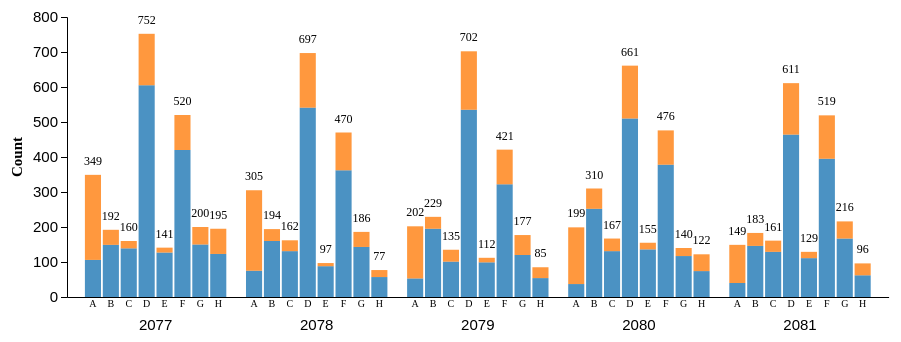
D3 v7 page, settled after 360 driven frames (6 s of simulated time); the page loaded 1 data file(s).


        d3.csv('combined_data.csv').then(function(data) {
            // Mapping for p1 values
            const mappingShort = {
                3: 'A', 4: 'A',
                5: 'B', 6: 'B',
                7: 'C', 8: 'C',
                1: 'D', 2: 'D',
                9: 'E', 10: 'E',
                11: 'F', 12: 'F',
                27: 'G', 28: 'G',
                29: 'H', 30: 'H'
            };

            const mappingFull = {
                A: 'Architecture', B: 'Electrical', C: 'Electronics', D: 'Civil',
                E: 'Mechanical', F: 'Computer', G: 'Aerospace', H: 'Chemical'
            };

            // Step 1: Group data by year and p1 value, then count male and female
            const genderCountsByYear = {};

            data.forEach(d => {
                const p1Value = mappingShort[d.p1];

                if (!genderCountsByYear[d.year]) {
                    genderCountsByYear[d.year] = {};
                }

                if (!genderCountsByYear[d.year][p1Value]) {
                    genderCountsByYear[d.year][p1Value] = { Male: 0, Female: 0 };
                }

                if (d.Gender === 'Male') {
                    genderCountsByYear[d.year][p1Value].Male++;
                } else if (d.Gender === 'Female') {
                    genderCountsByYear[d.year][p1Value].Female++;
                }
            });

            const chartData = [];
            for (const year in genderCountsByYear) {
                const yearData = genderCountsByYear[year];
                for (const p1 in yearData) {
                    chartData.push({
                        year: year,
                        p1: p1,
                        male: yearData[p1].Male,
                        female: yearData[p1].Female
                    });
                }
            }

            const margin = { top: 20, right: 30, bottom: 100, left: 70 };
            const width = window.innerWidth * 0.9 - margin.left - margin.right;
            const height = 400 - margin.top - margin.bottom;

            const svg = d3.select('#chart')
                .attr('width', '100%')  // Make width 100% for responsiveness
                .attr('height', height + margin.top + margin.bottom)
                .append('g')
                .attr('transform', `translate(${margin.left},${margin.top})`)
                .attr('viewBox', '0 0 960 500');  // Set a default viewBox for better scaling

            // Sort p1 values alphabetically (A, B, C, D, ...)
            const sortedP1Values = ['A', 'B', 'C', 'D', 'E', 'F', 'G', 'H'];

            const x0Scale = d3.scaleBand()
                .domain(chartData.map(d => d.year))
                .range([0, width])
                .padding(0.1);

            const x1Scale = d3.scaleBand()
                .domain(sortedP1Values)  // Use sorted values here
                .range([0, x0Scale.bandwidth()])
                .padding(0.1);

            const yScale = d3.scaleLinear()
                .domain([0, d3.max(chartData, d => d.male + d.female)])
                .nice()
                .range([height, 0]);

            const colorScale = d3.scaleOrdinal()
                .domain(['Male', 'Female'])
                .range(['#1f77b4', '#ff7f0e']);

            svg.selectAll('*').remove();

            const yearGroups = svg.selectAll('.year')
                .data(chartData)
                .enter().append('g')
                .attr('class', 'year')
                .attr('transform', d => `translate(${x0Scale(d.year)}, 0)`);

            yearGroups.each(function(d) {
                const group = d3.select(this);

                const maleBar = group.append('rect')
                    .attr('x', x1Scale(d.p1))
                    .attr('y', yScale(d.male))
                    .attr('width', x1Scale.bandwidth())
                    .attr('height', height - yScale(d.male))
                    .attr('fill', colorScale('Male'))
                    .attr('class', 'bar');

                const femaleBar = group.append('rect')
                    .attr('x', x1Scale(d.p1))
                    .attr('y', yScale(d.male + d.female))
                    .attr('width', x1Scale.bandwidth())
                    .attr('height', height - yScale(d.female))
                    .attr('fill', colorScale('Female'))
                    .attr('class', 'bar');

                // Add hover event for Male bars
                maleBar.on('mouseover', function(event) {
                    const tooltip = d3.select('#tooltip');
                    tooltip
                        .style('left', `${event.pageX + 10}px`)
                        .style('top', `${event.pageY - 28}px`)
                        .style('display', 'inline-block')
                        .html(`Male: ${d.male}`);
                    d3.select(this).attr('fill', 'green');
                }).on('mouseout', function() {
                    d3.select(this).attr('fill', colorScale('Male'));
                    d3.select('#tooltip').style('display', 'none');
                });

                // Add hover event for Female bars
                femaleBar.on('mouseover', function(event) {
                    const tooltip = d3.select('#tooltip');
                    tooltip
                        .style('left', `${event.pageX + 10}px`)
                        .style('top', `${event.pageY - 28}px`)
                        .style('display', 'inline-block')
                        .html(`Female: ${d.female}`);
                    d3.select(this).attr('fill', 'green');
                }).on('mouseout', function() {
                    d3.select(this).attr('fill', colorScale('Female'));
                    d3.select('#tooltip').style('display', 'none');
                });

                // Calculate total for male and female
                const total = d.male + d.female;

                // Add total sum above the bars
                group.append('text')
                    .attr('x', x1Scale(d.p1) + x1Scale.bandwidth() / 2)
                    .attr('y', yScale(d.male + d.female) - 10)  // Position above the bar
                    .attr('text-anchor', 'middle')
                    .style('font-size', '12px')
                    .text(total);
            });

            const yAxis = d3.axisLeft(yScale);
            svg.append('g')
                .call(yAxis);

            const xAxis = d3.axisBottom(x0Scale)
                .tickSize(0);

            const xAxisGroup = svg.append('g')
                .attr('transform', `translate(0,${height})`)
                .call(xAxis);

            svg.append('text')
                .attr('transform', 'rotate(-90)')
                .attr('y', -60)
                .attr('x', -height / 2)
                .attr('dy', '1em')
                .style('text-anchor', 'middle')
                .style('font-weight', 'bold')
                .attr('font-size', '12px')
                .text('Count');
            
            svg.selectAll('text')
                .attr('font-size', '15px');
            xAxisGroup.selectAll('text')
                .attr('dy', '30px');

            yearGroups.each(function(d) {
                const group = d3.select(this);

                // Adding p1 value below the male bar
                group.append('text')
                    .attr('x', x1Scale(d.p1) + x1Scale.bandwidth() / 2)
                    .attr('y', height + 10)  // Position the label just below the bars
                    .attr('text-anchor', 'middle')
                    .style('font-size', '10px')
                    .text(d.p1);
            });

        });
    

### data: combined_data.csv
Roll No, Gender, District, Rank, Apt_BAR, p1, p2, QuotaGroup, QuotaType, phaseNo, valid, amount, admitted, year
12083, Male, Achham, 996, , 2, 8, Open, Open, 1, 1, 600, 0, 2077
625, Male, Achham, 1966, , 5, 1, Reserverd Quota, , 1, 0, 600, 0, 2077
4925, Male, Achham, 302, , 1, 2, Open, Open, 1, 1, 600, 1, 2077
3039, Male, Achham, 1788, , 1, 11, Reserverd Quota, Durgam Chettra, 1, 1, 600, 1, 2077
447, Male, Achham, 2554, , 1, , Reserverd Quota, , 1, 0, 300, 0, 2077
12755, Male, Achham, 2437, , 1, , Reserverd Quota, , 1, 0, 300, 0, 2077
850, Male, Achham, 329, , 1, 2, Open, Open, 1, 1, 600, 1, 2077
1358, Male, Achham, 514, , 1, 2, Open, Open, 1, 1, 600, 0, 2077
4739, Male, Achham, 432, , 1, 2, Open, Open, 1, 1, 900, 0, 2077
994, Male, Achham, 496, , 5, 1, Open, Open, 1, 1, 1800, 0, 2077
994, Male, Achham, 496, , 1, , Reserverd Quota, , 1, 0, 300, 0, 2077
6899, Male, Achham, 5275, , 9, 29, Reserverd Quota, , 1, 0, 600, 0, 2077
6899, Male, Achham, 5275, , 30, , Open, Open, 1, 1, 300, 0, 2077
2644, Male, Achham, 5621, , 2, , Government Sponsored, Government Sponsored Quota, 1, 1, 300, 1, 2077
994, Male, Achham, 496, , 5, , Open, Open, 2, 1, 300, 0, 2077
12083, Male, Achham, 996, , 1, 2, Open, Open, 2, 1, 600, 0, 2077
6899, Male, Achham, 5275, , 30, 28, Open, Open, 2, 1, 600, 0, 2077
6899, Male, Achham, 5275, , 11, 12, Open, Open, 4, 1, 900, 0, 2077
12083, Male, Achham, 996, , 1, , Open, Open, 4, 1, 300, 0, 2077
6642, Female, Arghakhanchi, 3649, , 12, 6, Open, Female Quota, 1, 1, 900, 0, 2077
1848, Female, Arghakhanchi, 3565, , 2, 12, Open, Female Quota, 1, 1, 600, 0, 2077
3917, Female, Arghakhanchi, 5833, , 1, 2, Open, Female Quota, 1, 1, 1200, 0, 2077
7555, Female, Arghakhanchi, 1147, , 9, 10, Open, Female Quota, 1, 1, 1200, 1, 2077
3892, Female, Arghakhanchi, 2612, , 1, 2, Open, Female Quota, 1, 1, 900, 0, 2077
676, Female, Arghakhanchi, 32, , 1, 2, Open, Female Quota, 1, 1, 600, 1, 2077
8443, Female, Arghakhanchi, 4163, , 3, 4, Open, Female Quota, 1, 1, 1500, 0, 2077
7993, Female, Arghakhanchi, 2145, , 3, 4, Open, Female Quota, 1, 1, 900, 0, 2077
3253, Female, Arghakhanchi, 1600, , 1, 2, Open, Female Quota, 1, 1, 600, 0, 2077
3917, Female, Arghakhanchi, 5833, , 30, , Open, Female Quota, 2, 1, 300, 0, 2077
3917, Female, Arghakhanchi, 5833, , 1, 30, Open, Female Quota, 4, 1, 600, 0, 2077
518, Male, Arghakhanchi, 492, , 11, 12, Open, Open, 1, 1, 900, 0, 2077
1826, Male, Arghakhanchi, 178, , 11, 12, Open, Open, 1, 1, 1200, 1, 2077
103, Male, Arghakhanchi, 97, , 1, 2, Open, Open, 1, 1, 600, 1, 2077
4444, Male, Arghakhanchi, 389, , 7, 27, Open, Open, 1, 1, 1200, 0, 2077
2799, Male, Arghakhanchi, 513, , 2, , Open, Open, 1, 1, 300, 0, 2077
3672, Male, Arghakhanchi, 2336, , 29, 30, Open, Open, 1, 1, 600, 0, 2077
6032, Male, Arghakhanchi, 55, , 11, 12, Open, Open, 1, 1, 600, 1, 2077
84, Male, Arghakhanchi, 1593, 1, 1, 11, Reserverd Quota, , 1, 0, 600, 0, 2077
84, Male, Arghakhanchi, 1593, 1, 4, 29, Open, Open, 1, 1, 600, 0, 2077
2551, Male, Arghakhanchi, 1286, , 28, , Open, Open, 1, 1, 300, 0, 2077
1618, Male, Arghakhanchi, 1144, 1, 4, , Open, Open, 1, 1, 600, 0, 2077
4818, Male, Arghakhanchi, 1721, , 29, 27, Open, Open, 1, 1, 600, 0, 2077
751, Male, Arghakhanchi, 183, , 11, 12, Open, Open, 1, 1, 600, 1, 2077
2166, Male, Arghakhanchi, 50, , 11, 12, Open, Open, 1, 1, 600, 1, 2077
2401, Male, Arghakhanchi, 310, , 11, 7, Open, Open, 1, 1, 1200, 1, 2077
8333, Male, Arghakhanchi, 361, , 12, 2, Open, Open, 1, 1, 600, 0, 2077
1701, Male, Arghakhanchi, 3281, , 29, 30, Open, Open, 1, 1, 600, 1, 2077
1207, Male, Arghakhanchi, 1770, , 1, 11, Reserverd Quota, , 1, 0, 600, 0, 2077
3161, Male, Arghakhanchi, 928, , 2, 6, Open, Open, 1, 1, 600, 0, 2077
1603, Male, Arghakhanchi, 3304, , 29, 30, Open, Open, 1, 1, 600, 1, 2077
3143, Male, Arghakhanchi, 1582, , 10, , Open, Open, 1, 1, 300, 0, 2077
2763, Male, Arghakhanchi, 80, , 11, 12, Open, Open, 1, 1, 600, 1, 2077
553, Male, Arghakhanchi, 22, , 1, , Open, Open, 1, 1, 300, 1, 2077
6392, Male, Arghakhanchi, 2492, , 2, , Open, Open, 1, 1, 300, 0, 2077
1701, Male, Arghakhanchi, 3281, , 30, , Open, Open, 2, 1, 300, 1, 2077
1603, Male, Arghakhanchi, 3304, , 30, , Open, Open, 2, 1, 300, 1, 2077
84, Male, Arghakhanchi, 1593, 1, 29, , Open, Open, 2, 1, 300, 0, 2077
518, Male, Arghakhanchi, 492, , 12, , Open, Open, 2, 1, 300, 0, 2077
2763, Male, Arghakhanchi, 80, , 11, , Open, Open, 2, 1, 300, 1, 2077
3368, Male, Arghakhanchi, 2362, , 6, , Open, Open, 2, 1, 300, 0, 2077
... 10,994 more rows